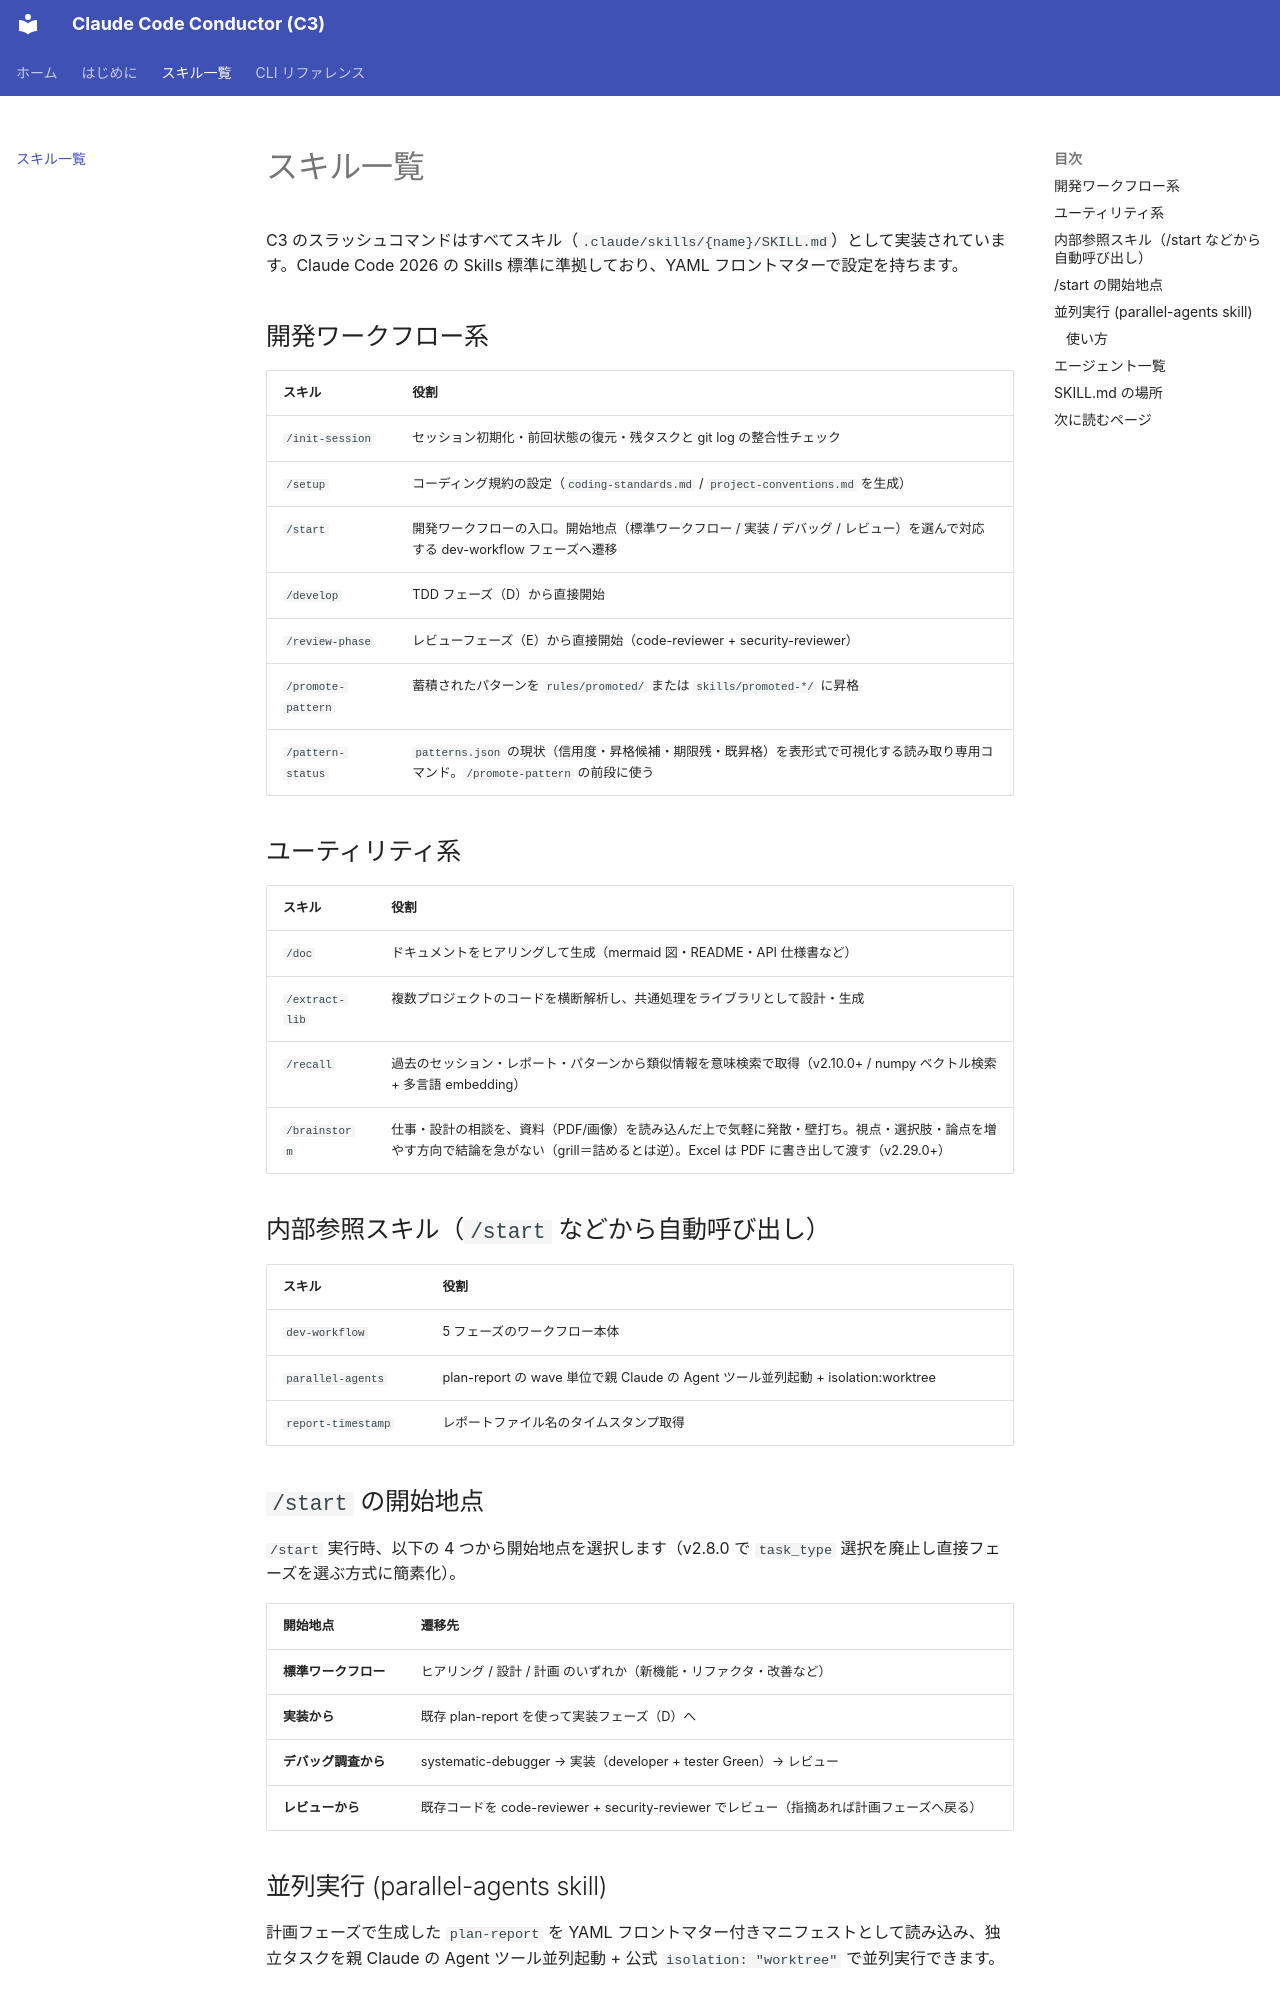

repository: satoh-y-0323/claude-code-conductor · page: skills/index.html · generator: mkdocs

# スキル一覧

C3 のスラッシュコマンドはすべてスキル（`.claude/skills/{name}/SKILL.md`）として実装されています。Claude Code 2026 の Skills 標準に準拠しており、YAML フロントマターで設定を持ちます。

## 開発ワークフロー系

| スキル | 役割 |
|---|---|
| `/init-session` | セッション初期化・前回状態の復元・残タスクと git log の整合性チェック |
| `/setup` | コーディング規約の設定（`coding-standards.md` / `project-conventions.md` を生成） |
| `/start` | 開発ワークフローの入口。開始地点（標準ワークフロー / 実装 / デバッグ / レビュー）を選んで対応する dev-workflow フェーズへ遷移 |
| `/develop` | TDD フェーズ（D）から直接開始 |
| `/review-phase` | レビューフェーズ（E）から直接開始（code-reviewer + security-reviewer） |
| `/promote-pattern` | 蓄積されたパターンを `rules/promoted/` または `skills/promoted-*/` に昇格 |
| `/pattern-status` | `patterns.json` の現状（信用度・昇格候補・期限残・既昇格）を表形式で可視化する読み取り専用コマンド。`/promote-pattern` の前段に使う |

## ユーティリティ系

| スキル | 役割 |
|---|---|
| `/doc` | ドキュメントをヒアリングして生成（mermaid 図・README・API 仕様書など） |
| `/extract-lib` | 複数プロジェクトのコードを横断解析し、共通処理をライブラリとして設計・生成 |
| `/recall` | 過去のセッション・レポート・パターンから類似情報を意味検索で取得（v2.10.0+ / numpy ベクトル検索 + 多言語 embedding） |
| `/brainstorm` | 仕事・設計の相談を、資料（PDF/画像）を読み込んだ上で気軽に発散・壁打ち。視点・選択肢・論点を増やす方向で結論を急がない（grill＝詰めるとは逆）。Excel は PDF に書き出して渡す（v2.29.0+） |

## 内部参照スキル（`/start` などから自動呼び出し）

| スキル | 役割 |
|---|---|
| `dev-workflow` | 5 フェーズのワークフロー本体 |
| `parallel-agents` | plan-report の wave 単位で親 Claude の Agent ツール並列起動 + isolation:worktree |
| `report-timestamp` | レポートファイル名のタイムスタンプ取得 |

## `/start` の開始地点

`/start` 実行時、以下の 4 つから開始地点を選択します（v2.8.0 で `task_type` 選択を廃止し直接フェーズを選ぶ方式に簡素化）。

| 開始地点 | 遷移先 |
|---|---|
| **標準ワークフロー** | ヒアリング / 設計 / 計画 のいずれか（新機能・リファクタ・改善など） |
| **実装から** | 既存 plan-report を使って実装フェーズ（D）へ |
| **デバッグ調査から** | systematic-debugger → 実装（developer + tester Green）→ レビュー |
| **レビューから** | 既存コードを code-reviewer + security-reviewer でレビュー（指摘あれば計画フェーズへ戻る） |

## 並列実行 (parallel-agents skill)

計画フェーズで生成した `plan-report` を YAML フロントマター付きマニフェストとして読み込み、独立タスクを親 Claude の Agent ツール並列起動 + 公式 `isolation: "worktree"` で並列実行できます。

### 使い方

1. `/start` で要件→設計→計画フェーズを完走させる（planner が plan-report の先頭に YAML フロントマターを自動付与）
2. `/develop` を起動 → **D-0** で plan-report のフロントマターを自動検出し parallel-agents skill へ切替
3. C3 が `c3 plan validate` でマニフェスト妥当性を検証、wave ごとにユーザー承認を取りながら Agent ツールで並列実行

v2.0.0 以降、外部の parallel-orchestra プロセスは不要で、Claude Code 標準機能のみで並列実行が完結します。
